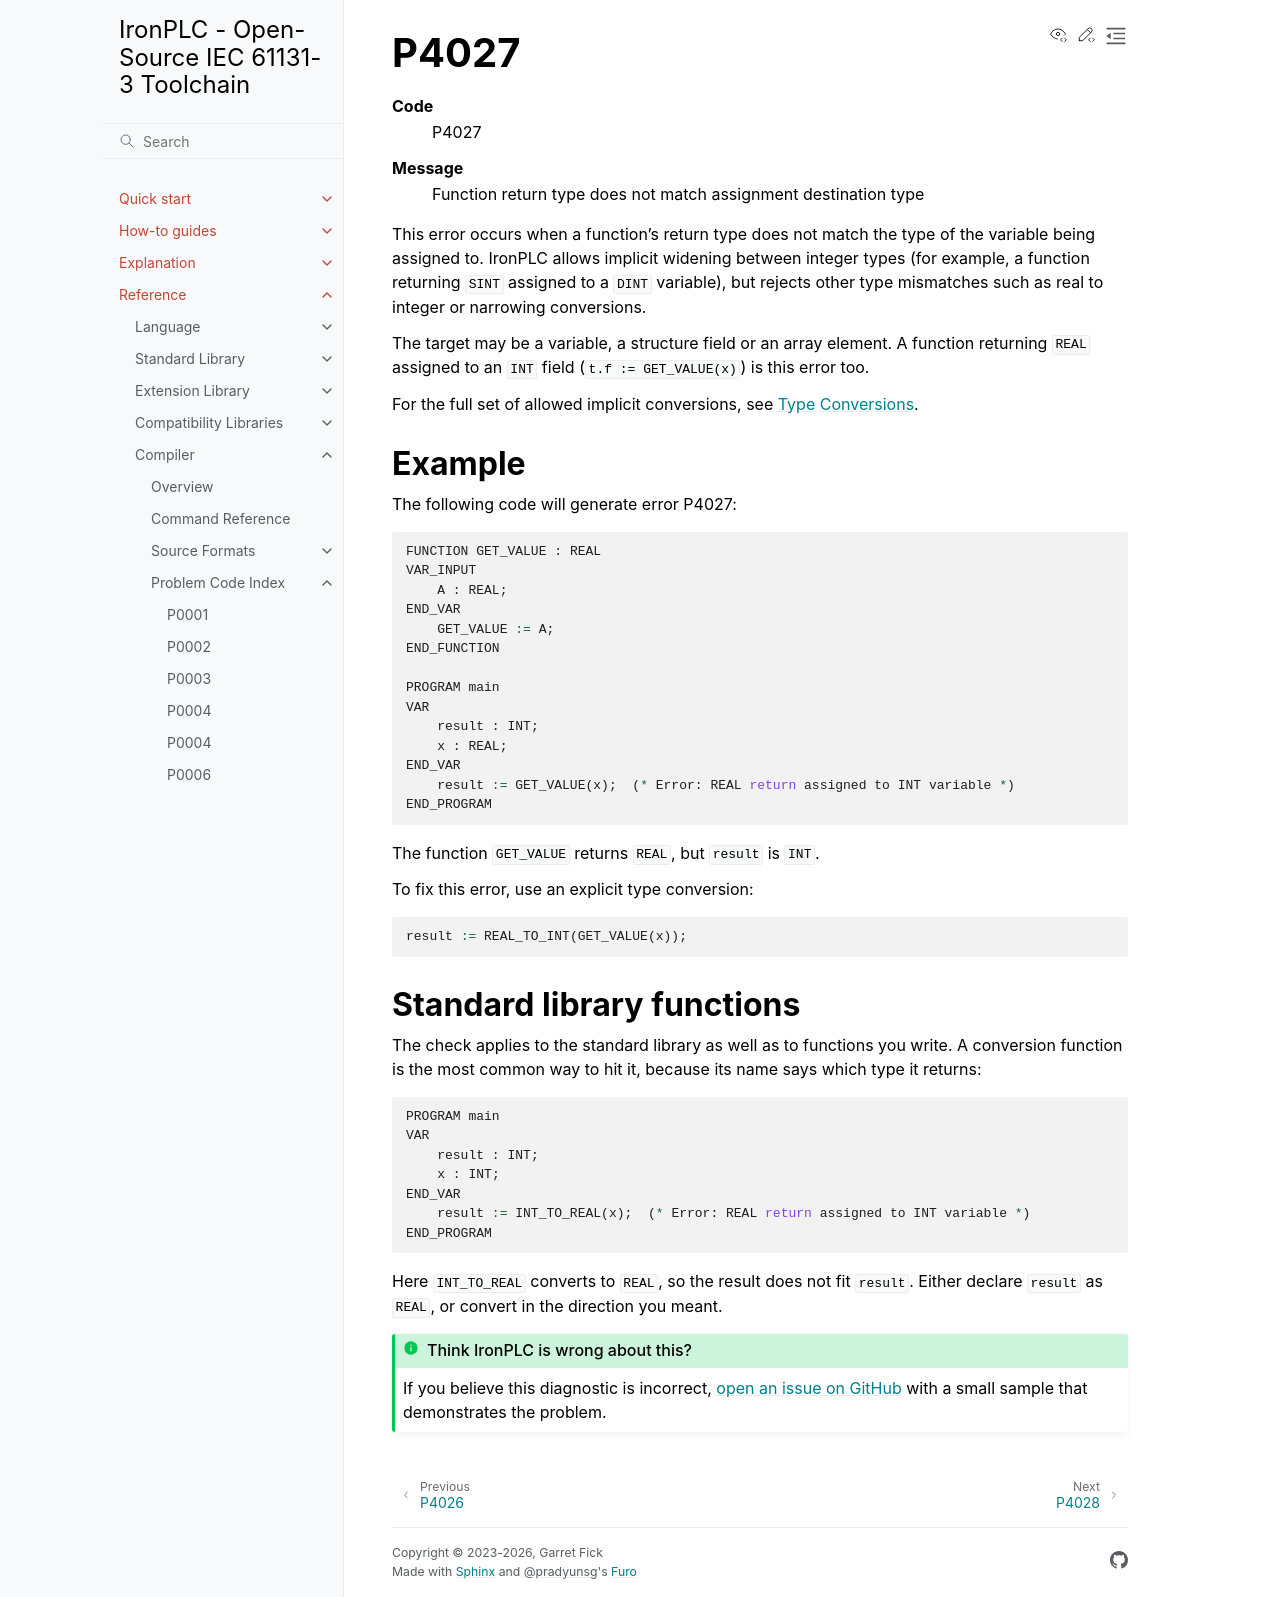

repository: ironplc/ironplc · page: reference/compiler/problems/P4027.html · generator: sphinx

=====
P4027
=====

.. problem-summary:: P4027

This error occurs when a function's return type does not match the type of the variable
being assigned to. IronPLC allows implicit widening between integer types (for example,
a function returning ``SINT`` assigned to a ``DINT`` variable), but rejects other type
mismatches such as real to integer or narrowing conversions.

The target may be a variable, a structure field or an array element. A function
returning ``REAL`` assigned to an ``INT`` field (``t.f := GET_VALUE(x)``) is this error
too.

For the full set of allowed implicit conversions, see
:doc:`/explanation/type-conversions`.

Example
-------

The following code will generate error P4027:

.. code-block::

   FUNCTION GET_VALUE : REAL
   VAR_INPUT
       A : REAL;
   END_VAR
       GET_VALUE := A;
   END_FUNCTION

   PROGRAM main
   VAR
       result : INT;
       x : REAL;
   END_VAR
       result := GET_VALUE(x);  (* Error: REAL return assigned to INT variable *)
   END_PROGRAM

The function ``GET_VALUE`` returns ``REAL``, but ``result`` is ``INT``.

To fix this error, use an explicit type conversion:

.. code-block::

   result := REAL_TO_INT(GET_VALUE(x));

Standard library functions
--------------------------

The check applies to the standard library as well as to functions you write.
A conversion function is the most common way to hit it, because its name says
which type it returns:

.. code-block::

   PROGRAM main
   VAR
       result : INT;
       x : INT;
   END_VAR
       result := INT_TO_REAL(x);  (* Error: REAL return assigned to INT variable *)
   END_PROGRAM

Here ``INT_TO_REAL`` converts to ``REAL``, so the result does not fit ``result``.
Either declare ``result`` as ``REAL``, or convert in the direction you meant.
